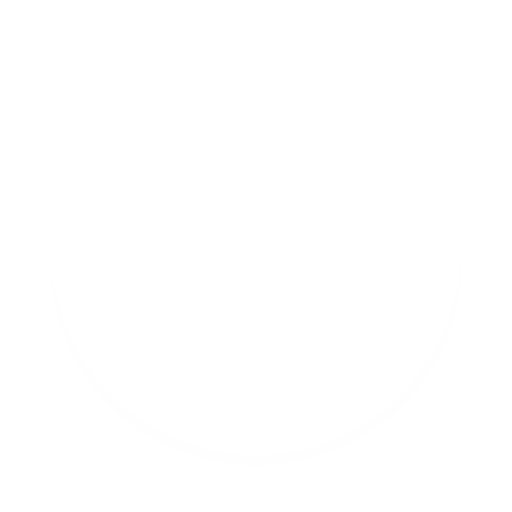
t = 0.00 s
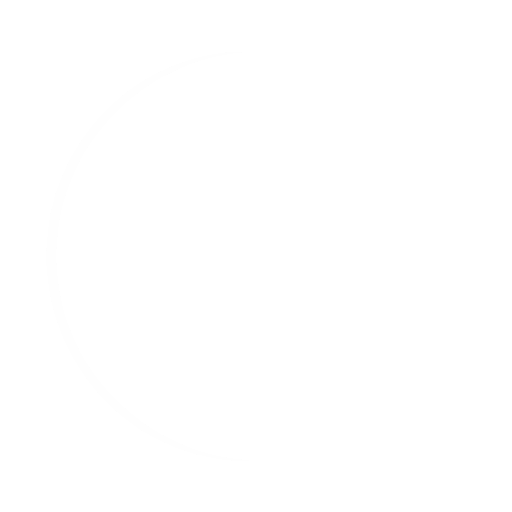
t = 0.25 s
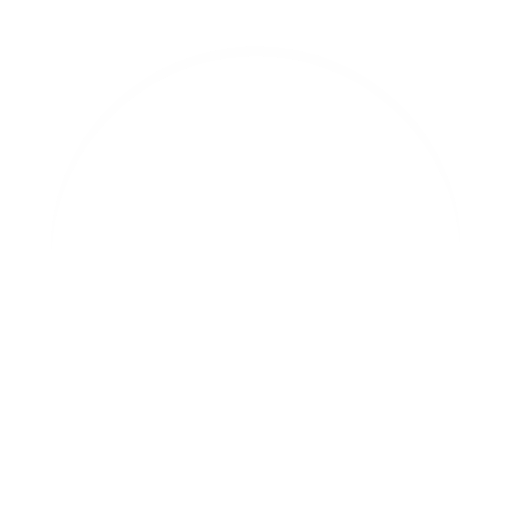
t = 0.50 s
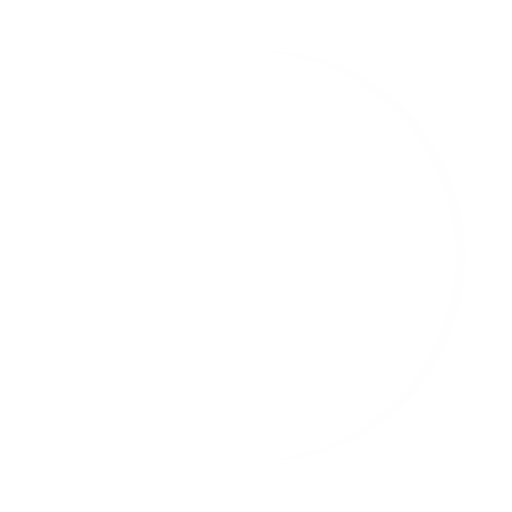
t = 0.75 s

The animated SVG that drew these frames (rendered in a browser with its animation timeline set to each time). Animation: 1 SMIL element (animateTransform=1); one cycle of 1.00 s, repeats indefinitely.

<?xml version='1.0' encoding='utf-8'?><svg width='75px' height='75px' xmlns='http://www.w3.org/2000/svg' viewBox='0 0 100 100' preserveAspectRatio='xMidYMid' class='uil-ring'><rect x='0' y='0' width='100' height='100' fill='none' class='bk'></rect><defs><filter id='uil-ring-shadow' x='-100%' y='-100%' width='300%' height='300%'><feOffset result='offOut' in='SourceGraphic' dx='0' dy='0'></feOffset><feGaussianBlur result='blurOut' in='offOut' stdDeviation='0'></feGaussianBlur><feBlend in='SourceGraphic' in2='blurOut' mode='normal'></feBlend></filter></defs><path d='M10,50c0,0,0,0.5,0.1,1.4c0,0.5,0.1,1,0.2,1.7c0,0.3,0.1,0.7,0.1,1.1c0.1,0.4,0.1,0.8,0.2,1.2c0.2,0.8,0.3,1.8,0.5,2.8 c0.3,1,0.6,2.1,0.9,3.2c0.3,1.1,0.9,2.3,1.4,3.5c0.5,1.2,1.2,2.4,1.8,3.7c0.3,0.6,0.8,1.2,1.2,1.9c0.4,0.6,0.8,1.3,1.3,1.9 c1,1.2,1.9,2.6,3.1,3.7c2.2,2.5,5,4.7,7.9,6.7c3,2,6.5,3.4,10.1,4.6c3.6,1.1,7.5,1.5,11.2,1.6c4-0.1,7.7-0.6,11.3-1.6 c3.6-1.2,7-2.6,10-4.6c3-2,5.8-4.2,7.9-6.7c1.2-1.2,2.1-2.5,3.1-3.7c0.5-0.6,0.9-1.3,1.3-1.9c0.4-0.6,0.8-1.3,1.2-1.9 c0.6-1.3,1.3-2.5,1.8-3.7c0.5-1.2,1-2.4,1.4-3.5c0.3-1.1,0.6-2.2,0.9-3.2c0.2-1,0.4-1.9,0.5-2.8c0.1-0.4,0.1-0.8,0.2-1.2 c0-0.4,0.1-0.7,0.1-1.1c0.1-0.7,0.1-1.2,0.2-1.7C90,50.5,90,50,90,50s0,0.5,0,1.4c0,0.5,0,1,0,1.7c0,0.3,0,0.7,0,1.1 c0,0.4-0.1,0.8-0.1,1.2c-0.1,0.9-0.2,1.8-0.4,2.8c-0.2,1-0.5,2.1-0.7,3.3c-0.3,1.2-0.8,2.4-1.2,3.7c-0.2,0.7-0.5,1.3-0.8,1.9 c-0.3,0.7-0.6,1.3-0.9,2c-0.3,0.7-0.7,1.3-1.1,2c-0.4,0.7-0.7,1.4-1.2,2c-1,1.3-1.9,2.7-3.1,4c-2.2,2.7-5,5-8.1,7.1 c-0.8,0.5-1.6,1-2.4,1.5c-0.8,0.5-1.7,0.9-2.6,1.3L66,87.7l-1.4,0.5c-0.9,0.3-1.8,0.7-2.8,1c-3.8,1.1-7.9,1.7-11.8,1.8L47,90.8 c-1,0-2-0.2-3-0.3l-1.5-0.2l-0.7-0.1L41.1,90c-1-0.3-1.9-0.5-2.9-0.7c-0.9-0.3-1.9-0.7-2.8-1L34,87.7l-1.3-0.6 c-0.9-0.4-1.8-0.8-2.6-1.3c-0.8-0.5-1.6-1-2.4-1.5c-3.1-2.1-5.9-4.5-8.1-7.1c-1.2-1.2-2.1-2.7-3.1-4c-0.5-0.6-0.8-1.4-1.2-2 c-0.4-0.7-0.8-1.3-1.1-2c-0.3-0.7-0.6-1.3-0.9-2c-0.3-0.7-0.6-1.3-0.8-1.9c-0.4-1.3-0.9-2.5-1.2-3.7c-0.3-1.2-0.5-2.3-0.7-3.3 c-0.2-1-0.3-2-0.4-2.8c-0.1-0.4-0.1-0.8-0.1-1.2c0-0.4,0-0.7,0-1.1c0-0.7,0-1.2,0-1.7C10,50.5,10,50,10,50z' fill='#fefefe' filter='url(#uil-ring-shadow)'><animateTransform attributeName='transform' type='rotate' from='0 50 50' to='360 50 50' repeatCount='indefinite' dur='1s'></animateTransform></path></svg>
